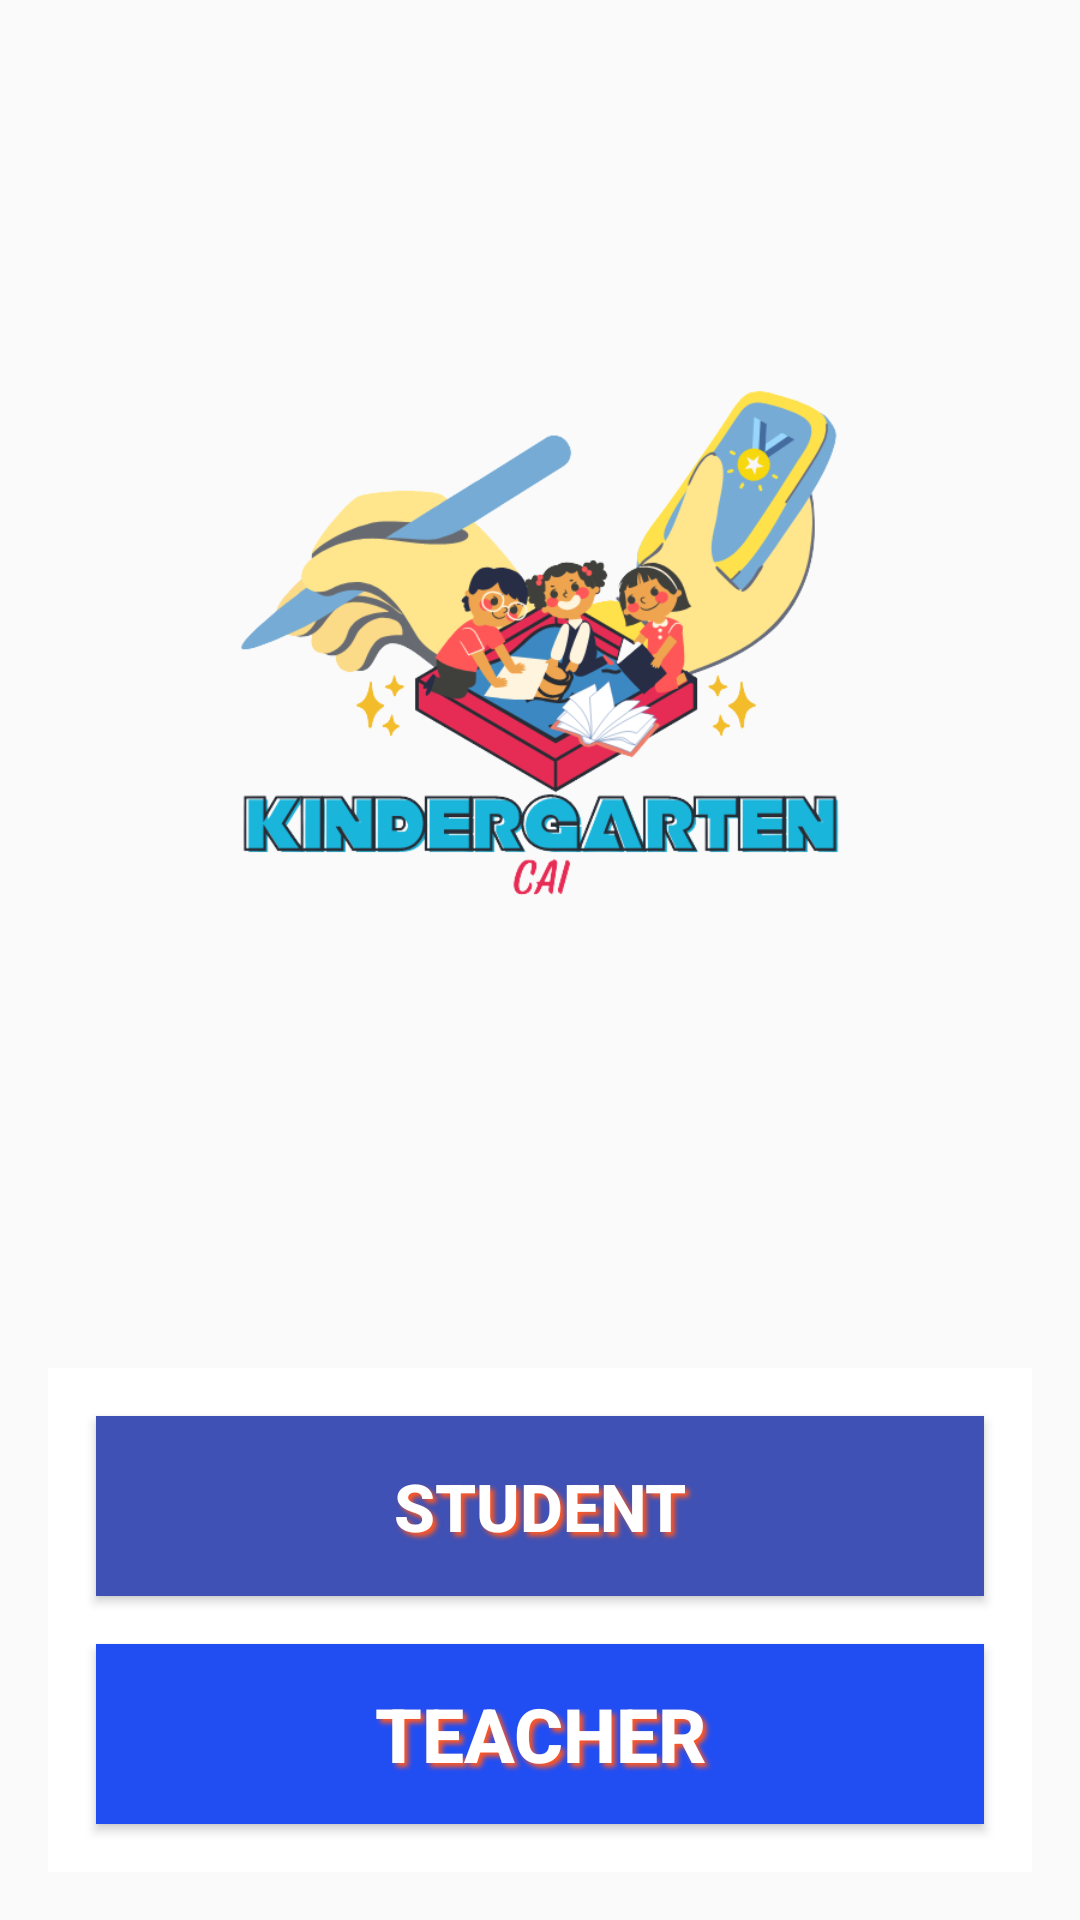

Here is an Android app screen rendered from its layout file. Give the layout XML and the strings, colors and styles it references.
<!-- AndroidManifest.xml: application theme AppTheme -->
<!-- res/layout/activity_admin_dashboard.xml -->
<?xml version="1.0" encoding="utf-8"?>
<androidx.constraintlayout.widget.ConstraintLayout xmlns:android="http://schemas.android.com/apk/res/android"
    xmlns:app="http://schemas.android.com/apk/res-auto"
    xmlns:tools="http://schemas.android.com/tools"
    android:layout_width="match_parent"
    android:layout_height="match_parent"
    android:background="@drawable/loginbg"
    tools:context=".Admin.AdminDashboardActivity">


    <LinearLayout
        android:id="@+id/btnLinearLayout"
        android:layout_width="match_parent"
        android:layout_height="wrap_content"
        android:layout_marginStart="16dp"
        android:layout_marginEnd="16dp"
        android:layout_marginBottom="16dp"
        android:background="@color/white"
        android:orientation="vertical"
        app:layout_constraintBottom_toBottomOf="parent"
        app:layout_constraintEnd_toEndOf="parent"
        app:layout_constraintStart_toStartOf="parent">

        <androidx.appcompat.widget.AppCompatButton
            android:id="@+id/btnStudent"
            android:layout_width="match_parent"
            android:layout_height="60dp"
            android:layout_margin="16dp"
            android:background="#3F51B5"
            android:lines="2"
            android:shadowColor="#FF5722"
            android:shadowDx="4"
            android:shadowDy="4"
            android:shadowRadius="4"
            android:text="Student"
            android:textColor="#fff"
            android:textSize="22sp"
            android:textStyle="bold"
            app:layout_constraintBottom_toTopOf="@+id/adView"
            app:layout_constraintEnd_toEndOf="parent"
            app:layout_constraintHorizontal_bias="0.0"
            app:layout_constraintStart_toStartOf="parent" />

        <androidx.appcompat.widget.AppCompatButton
            android:id="@+id/btnTeacher"
            android:layout_width="match_parent"
            android:layout_height="60dp"
            android:layout_marginLeft="16dp"
            android:layout_marginRight="16dp"
            android:layout_marginBottom="16dp"
            android:background="#214EF3"
            android:lines="2"
            android:shadowColor="#FF5722"
            android:shadowDx="4"
            android:shadowDy="4"
            android:shadowRadius="4"
            android:text="Teacher"
            android:textColor="#fff"
            android:textSize="25sp"
            android:textStyle="bold"
            app:layout_constraintBottom_toTopOf="@+id/adView"
            app:layout_constraintEnd_toEndOf="parent"
            app:layout_constraintHorizontal_bias="0.0"
            app:layout_constraintStart_toStartOf="parent" />
    </LinearLayout>

    <ImageView
        android:id="@+id/imageView2"
        android:layout_width="200dp"
        android:layout_height="200dp"
        android:layout_marginBottom="32dp"
        app:layout_constraintBottom_toTopOf="@+id/btnLinearLayout"
        app:layout_constraintEnd_toEndOf="parent"
        app:layout_constraintStart_toStartOf="parent"
        app:layout_constraintTop_toTopOf="parent"
        android:src="@drawable/logo"/>

</androidx.constraintlayout.widget.ConstraintLayout>
<!-- resources referenced by this layout -->
<resources>
  <color name="white">#FFFFFFFF</color>
  <!-- drawable logo: png bitmap (drawable, 84940 bytes) -->
  <style name="AppTheme" parent="Theme.AppCompat.Light.NoActionBar">
          
          <item name="android:statusBarColor">#2196F3</item>
          
      </style>
</resources>
